Run: headless pygame with SDL's dummy video driver; simulated clock (each Clock.tick advances the game by its frame time, no real sleeping); random seed 0; keys injected as events and as key.get_pressed() state; mouse plan: one left click at the window centre at the start of phase 2, then a move to the lower-right quarter at the start of phase 3; restart key R tapped at the start of phases 3 and 4.
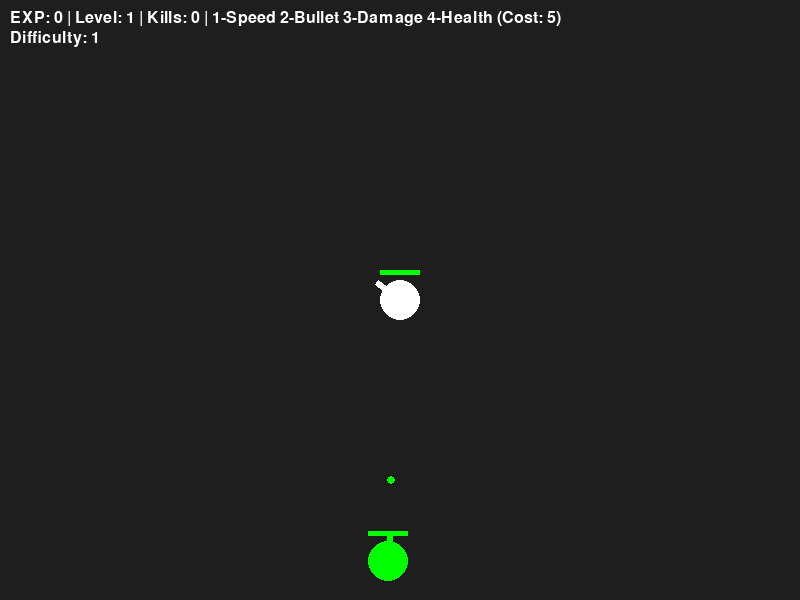
Frame 1 of 4 · flips 1–60 · no input
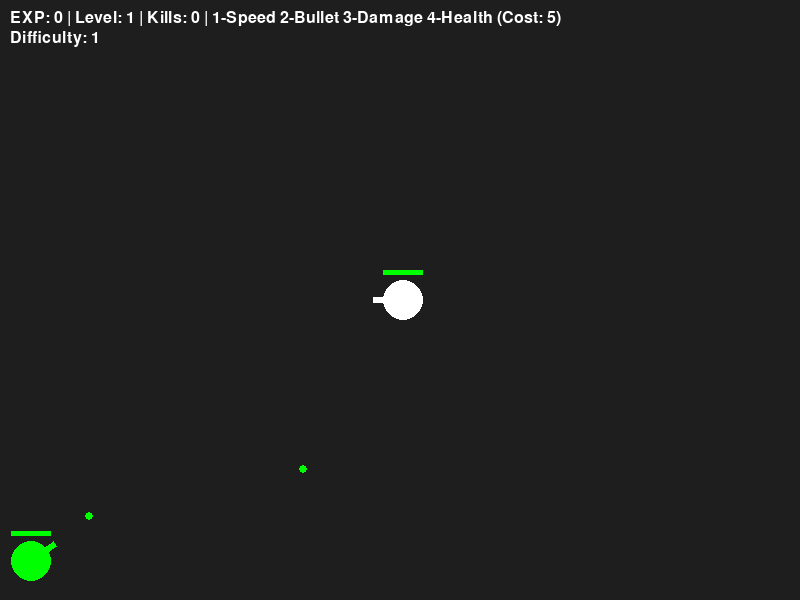
Frame 2 of 4 · flips 61–180 · clicked the window centre · tapped SPACE, RETURN · held RIGHT (→), D
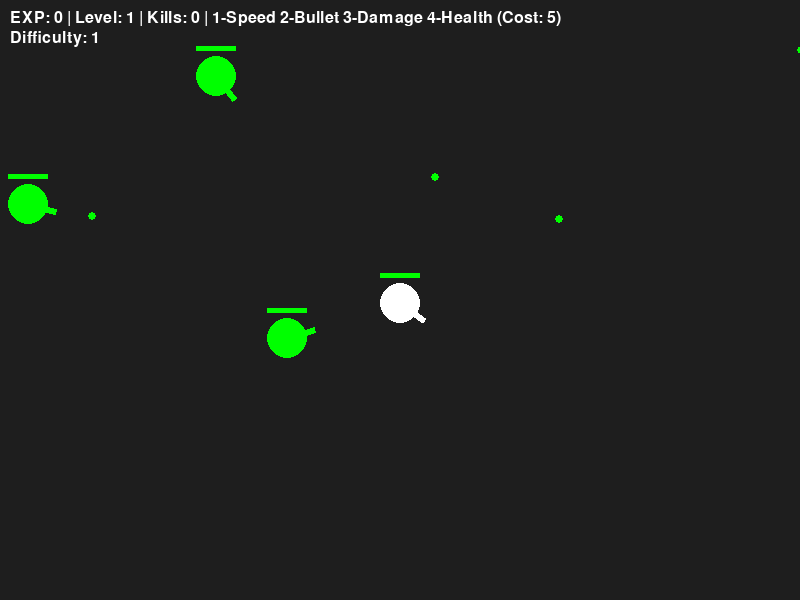
Frame 3 of 4 · flips 181–300 · moved the mouse to the lower-right quarter · tapped R · held DOWN (↓), S
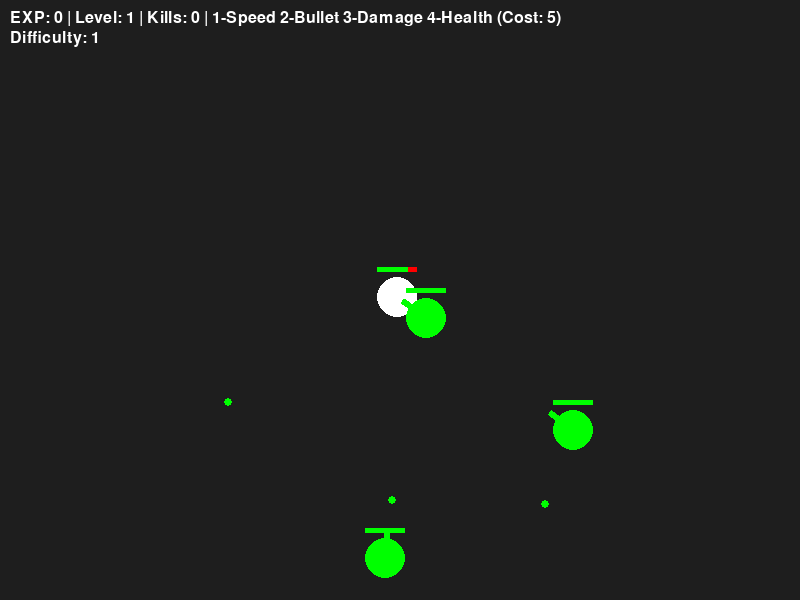
Frame 4 of 4 · flips 301–420 · tapped R · held LEFT (←), A, UP (↑), W

The pygame program that drew these frames:

import pygame
import math
import random
import sys

pygame.init()

# Screen and world settings
WIDTH, HEIGHT = 800, 600
WORLD_WIDTH, WORLD_HEIGHT = 1600, 1200
WIN = pygame.display.set_mode((WIDTH, HEIGHT))
pygame.display.set_caption("Tank Battle")

# Colors
WHITE = (255, 255, 255)
RED = (255, 0, 0)
GREEN = (0, 255, 0)
BG_COLOR = (30, 30, 30)

# Game constants
FPS = 60
BOT_SPAWN_RATE = 50
UPGRADE_COST = 5
MAX_BOTS = 5

class Bullet:
    def __init__(self, x, y, angle, speed, damage, owner, owner_id=None):
        self.x = x
        self.y = y
        self.angle = angle
        self.speed = speed
        self.damage = damage
        self.owner = owner
        self.owner_id = owner_id
        self.radius = 4

    def move(self):
        self.x += math.cos(self.angle) * self.speed
        self.y += math.sin(self.angle) * self.speed

    def draw(self, win, cam_x, cam_y):
        screen_x = int(self.x - cam_x)
        screen_y = int(self.y - cam_y)
        pygame.draw.circle(win, RED if self.owner == "player" else GREEN, (screen_x, screen_y), self.radius)

class Tank:
    def __init__(self, x, y, color, is_player=False):
        self.x = x
        self.y = y
        self.color = color
        self.radius = 20
        self.max_health = 100
        self.health = self.max_health
        self.speed = 3
        self.bullet_speed = 7
        self.damage = 10
        self.is_player = is_player
        self.exp = 0
        self.cooldown = 0
        self.regen_rate = 0.05
        self.level = 1
        self.bot_kills = 0
        self.specialization = None
        self.specialization_count = 0
        self.id = None

    def move(self, keys):
        if keys[pygame.K_w]: self.y -= self.speed
        if keys[pygame.K_s]: self.y += self.speed
        if keys[pygame.K_a]: self.x -= self.speed
        if keys[pygame.K_d]: self.x += self.speed
        self.x = max(0, min(WORLD_WIDTH, self.x))
        self.y = max(0, min(WORLD_HEIGHT, self.y))

    def regenerate(self):
        if self.health < self.max_health:
            self.health = min(self.max_health, self.health + self.regen_rate)

    def shoot(self, target_x, target_y):
        angle = math.atan2(target_y - self.y, target_x - self.x)
        bullets = []

        if self.specialization == "dual_barrel":
            bullets.append(Bullet(self.x, self.y, angle, self.bullet_speed, self.damage, "player", self.id))
            bullets.append(Bullet(self.x, self.y, angle + math.pi, self.bullet_speed, self.damage, "player", self.id))
        elif self.specialization == "twin_gun":
            spread = 0.1
            bullets.append(Bullet(self.x, self.y, angle - spread, self.bullet_speed, self.damage, "player", self.id))
            bullets.append(Bullet(self.x, self.y, angle + spread, self.bullet_speed, self.damage, "player", self.id))
        elif self.specialization == "heavy_cannon":
            bullets.append(Bullet(self.x, self.y, angle, self.bullet_speed * 0.6, self.damage * 2, "player", self.id))
        elif self.specialization == "sniper_barrel":
            bullets.append(Bullet(self.x, self.y, angle, self.bullet_speed * 1.5, self.damage * 1.5, "player", self.id))
        else:
            bullets.append(Bullet(self.x, self.y, angle, self.bullet_speed, self.damage, "player", self.id))

        return bullets

    def draw(self, win, cam_x, cam_y):
        screen_x = int(self.x - cam_x)
        screen_y = int(self.y - cam_y)
        pygame.draw.circle(win, self.color, (screen_x, screen_y), self.radius)
        bar_width = 40
        bar_height = 5
        bar_x = screen_x - bar_width // 2
        bar_y = screen_y - self.radius - 10
        pygame.draw.rect(win, RED, (bar_x, bar_y, bar_width, bar_height))
        pygame.draw.rect(win, GREEN, (bar_x, bar_y, bar_width * (self.health / self.max_health), bar_height))

def draw_barrel(win, tank, angle, cam_x, cam_y):
    barrel_length = 30
    barrel_width = 6
    start_x = tank.x - cam_x
    start_y = tank.y - cam_y
    barrel_surface = pygame.Surface((barrel_length, barrel_width), pygame.SRCALPHA)
    barrel_surface.fill(tank.color)
    rotated = pygame.transform.rotate(barrel_surface, -math.degrees(angle))
    rect = rotated.get_rect(center=(start_x + math.cos(angle) * barrel_length / 2,
                                    start_y + math.sin(angle) * barrel_length / 2))
    win.blit(rotated, rect)

def reset_game():
    player = Tank(WORLD_WIDTH//2, WORLD_HEIGHT//2, WHITE, True)
    player.id = -1
    return player, [], [], 0, False, 1, False, 0

def main():
    clock = pygame.time.Clock()
    font = pygame.font.SysFont(None, 24)

    player, bullets, bots, frame_count, game_over, difficulty_level, show_specialization_menu, bot_id_counter = reset_game()

    while True:
        clock.tick(FPS)
        WIN.fill(BG_COLOR)
        keys = pygame.key.get_pressed()
        mouse_x, mouse_y = pygame.mouse.get_pos()
        cam_x = player.x - WIDTH // 2
        cam_y = player.y - HEIGHT // 2

        for event in pygame.event.get():
            if event.type == pygame.QUIT:
                pygame.quit()
                sys.exit()
            if game_over and event.type == pygame.KEYDOWN and event.key == pygame.K_r:
                player, bullets, bots, frame_count, game_over, difficulty_level, show_specialization_menu, bot_id_counter = reset_game()
            if not game_over:
                if show_specialization_menu and event.type == pygame.KEYDOWN:
                    if event.key == pygame.K_1:
                        player.specialization = "dual_barrel"
                        show_specialization_menu = False
                    elif event.key == pygame.K_2:
                        player.specialization = "twin_gun"
                        show_specialization_menu = False
                    elif event.key == pygame.K_3:
                        player.specialization = "heavy_cannon"
                        show_specialization_menu = False
                    elif event.key == pygame.K_4:
                        player.specialization = "sniper_barrel"
                        show_specialization_menu = False
                elif event.type == pygame.MOUSEBUTTONDOWN and event.button == 1:
                    new_bullets = player.shoot(mouse_x + cam_x, mouse_y + cam_y)
                    bullets.extend(new_bullets)
                elif event.type == pygame.KEYDOWN and player.exp >= UPGRADE_COST:
                    if event.key == pygame.K_1:
                        player.speed += 0.5
                        player.exp -= UPGRADE_COST
                    elif event.key == pygame.K_2:
                        player.bullet_speed += 1
                        player.exp -= UPGRADE_COST
                    elif event.key == pygame.K_3:
                        player.damage += 2
                        player.exp -= UPGRADE_COST
                    elif event.key == pygame.K_4:
                        player.max_health += 20
                        player.health = min(player.max_health, player.health + 20)
                        player.exp -= UPGRADE_COST

        if not game_over:
            player.move(keys)
            player.regenerate()

            # Specialization every 2 levels (20 kills)
            if player.level % 2 == 0 and player.specialization_count < player.level // 2:
                show_specialization_menu = True
                player.specialization_count += 1

            angle = math.atan2(mouse_y + cam_y - player.y, mouse_x + cam_x - player.x)
            draw_barrel(WIN, player, angle, cam_x, cam_y)
            player.draw(WIN, cam_x, cam_y)

            frame_count += 1
            if frame_count % BOT_SPAWN_RATE == 0 and len(bots) < MAX_BOTS:
                bot = Tank(random.randint(0, WORLD_WIDTH), random.randint(0, WORLD_HEIGHT), GREEN)
                bot.id = bot_id_counter
                bot_id_counter += 1
                bot.damage += difficulty_level * 2
                bot.speed += difficulty_level * 0.2
                bot.bullet_speed += difficulty_level * 0.3
                bots.append(bot)

            for bot in bots[:]:
                angle = math.atan2(player.y - bot.y, player.x - bot.x)
                draw_barrel(WIN, bot, angle, cam_x, cam_y)
                bot.draw(WIN, cam_x, cam_y)
                if bot.cooldown == 0:
                    new_bullet = bot.shoot(player.x, player.y)[0]
                    new_bullet.owner = "bot"
                    new_bullet.owner_id = bot.id
                    bullets.append(new_bullet)
                    bot.cooldown = 120
                else:
                    bot.cooldown -= 1

            bullets_to_remove = []

            for bullet in bullets:
                bullet.move()
                bullet.draw(WIN, cam_x, cam_y)

                if bullet.owner == "player":
                    for bot in bots:
                        if math.hypot(bullet.x - bot.x, bullet.y - bot.y) < bot.radius:
                            bot.health -= bullet.damage
                            bullets_to_remove.append(bullet)
                            if bot.health <= 0:
                                bots.remove(bot)
                                player.exp += 5
                                player.bot_kills += 1
                                if player.bot_kills % 10 == 0:
                                    player.level += 1
                                    difficulty_level += 1
                            break

                elif bullet.owner == "bot":
                    for bot in bots:
                        if bullet.owner_id == bot.id:
                            continue  # Skip self-hit
                        continue  # Skip bot-on-bot damage

                    if math.hypot(bullet.x - player.x, bullet.y - player.y) < player.radius:
                        player.health -= bullet.damage
                        bullets_to_remove.append(bullet)

            for b in bullets_to_remove:
                if b in bullets:
                    bullets.remove(b)

            if player.health <= 0:
                game_over = True

            hud = font.render(f"EXP: {player.exp} | Level: {player.level} | Kills: {player.bot_kills} | 1-Speed 2-Bullet 3-Damage 4-Health (Cost: {UPGRADE_COST})", True, WHITE)
            diff_text = font.render(f"Difficulty: {difficulty_level}", True, WHITE)
            WIN.blit(hud, (10, 10))
            WIN.blit(diff_text, (10, 30))

            if show_specialization_menu:
                spec_text = font.render("Choose Tank Type: 1-Dual 2-Twin 3-Heavy 4-Sniper", True, WHITE)
                WIN.blit(spec_text, (WIDTH//2 - 180, HEIGHT//2))
        else:
            over_text = font.render("GAME OVER - Press R to Restart", True, RED)
            WIN.blit(over_text, (WIDTH//2 - 100, HEIGHT//2))

        pygame.display.update()

if __name__ == "__main__":
    main()
